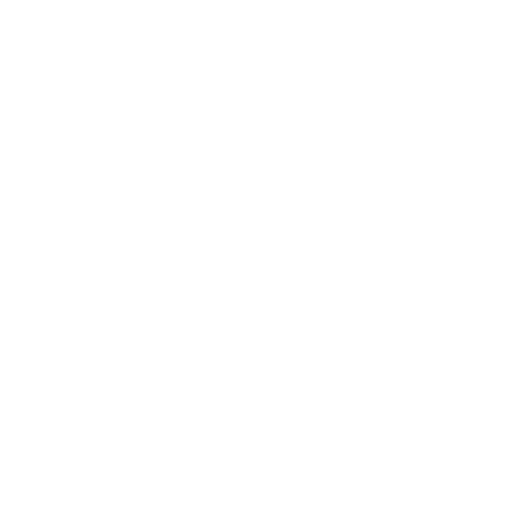
t = 0.00 s
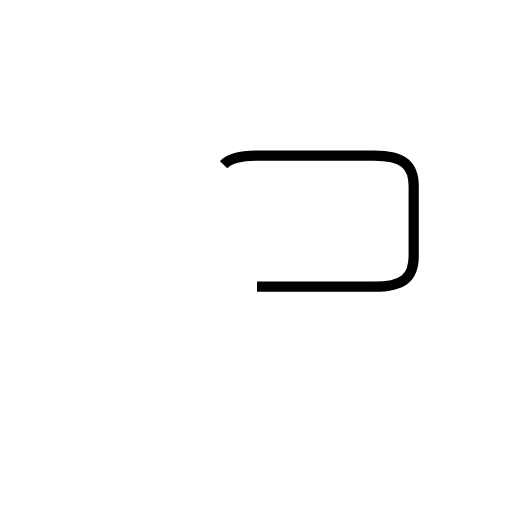
t = 1.33 s
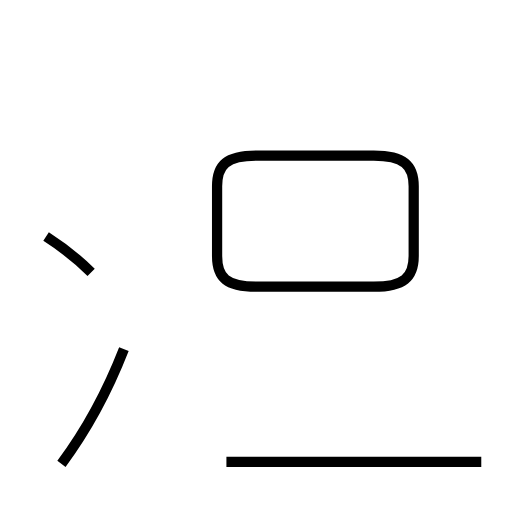
t = 3.08 s
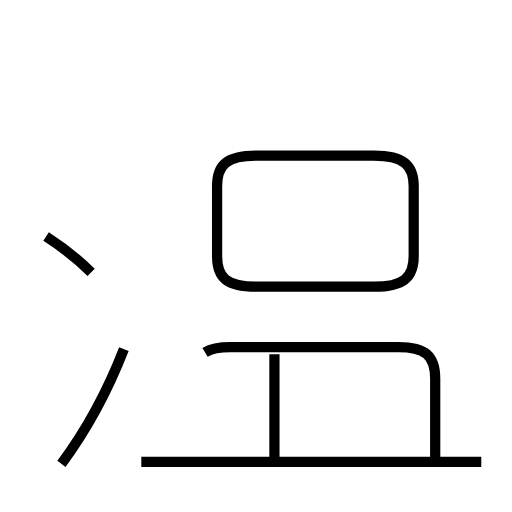
t = 4.61 s
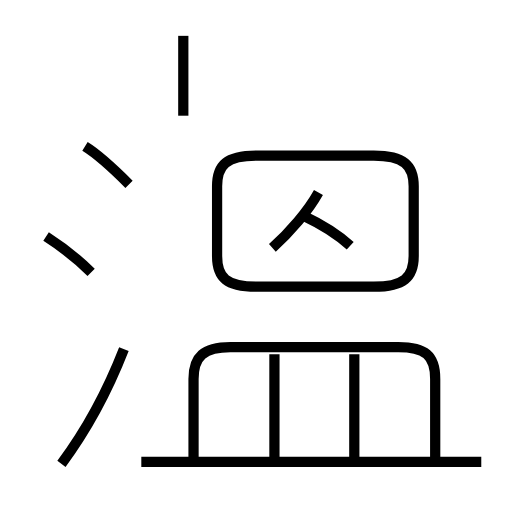
t = 6.02 s
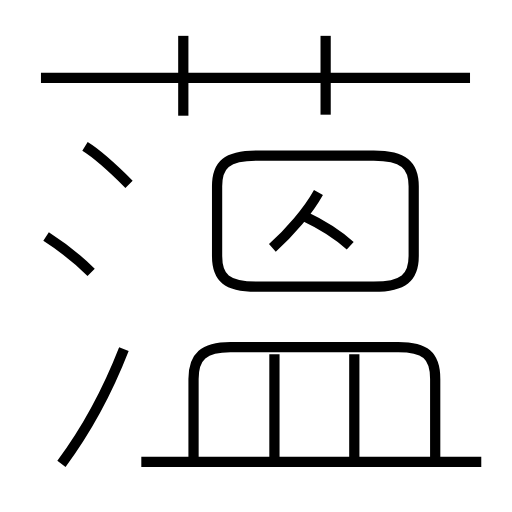
t = 7.51 s

The animated SVG that drew these frames (rendered in a browser with its animation timeline set to each time). Animation: 13 SMIL elements (animate=13); one cycle of 7.51 s.

<?xml version='1.0' encoding='utf-8'?>
<svg viewBox="0.0 -6.0 50.0 50.0" version="1.1" xmlns="http://www.w3.org/2000/svg"><rect x="-1000" y="-1000" width="2000" height="2000" stroke="white" fill="white" /><g style="fill:none;stroke:#000000;stroke-width:1"><path d="M 25.1 -16.0 L 36.5 -16.0 C 39.4 -16.0 40.4 -16.9 40.4 -19.0 L 40.4 -25.8 C 40.4 -27.9 39.4 -28.8 36.5 -28.8 L 25.1 -28.8 C 22.1 -28.8 21.2 -27.9 21.2 -25.8 L 21.2 -19.0 C 21.2 -16.9 22.1 -16.0 25.1 -16.0 Z " transform="translate(0.0 38.0)" stroke-dasharray="59.28636951112621" stroke-dashoffset="59.28636951112621"><animate attributeName="stroke-dashoffset" from="59.28636951112621" to="0" dur="1.7785910853337863s" begin="0s; anim_end.end" fill="freeze" id="anim0" /></path><path d="M 6.0 1.3 C 8.6 -2.2 10.5 -5.8 12.1 -9.9 " transform="translate(0.0 38.0)" stroke-dasharray="12.792966587305072" stroke-dashoffset="12.792966587305072"><animate attributeName="stroke-dashoffset" from="12.792966587305072" to="0" dur="0.38378899761915214s" begin="anim0.end" fill="freeze" id="anim1" /></path><path d="M 8.9 -17.4 C 7.7 -18.6 5.9 -20.0 4.5 -20.9 " transform="translate(0.0 38.0)" stroke-dasharray="5.631301612651937" stroke-dashoffset="5.631301612651937"><animate attributeName="stroke-dashoffset" from="5.631301612651937" to="0" dur="0.1689390483795581s" begin="anim1.end" fill="freeze" id="anim2" /></path><path d="M 47.0 1.1 L 13.8 1.1 " transform="translate(0.0 38.0)" stroke-dasharray="33.2" stroke-dashoffset="33.2"><animate attributeName="stroke-dashoffset" from="33.2" to="0" dur="0.996s" begin="anim2.end" fill="freeze" id="anim3" /></path><path d="M 26.8 0.9 L 26.8 -9.4 " transform="translate(0.0 38.0)" stroke-dasharray="10.3" stroke-dashoffset="10.3"><animate attributeName="stroke-dashoffset" from="10.3" to="0" dur="0.309s" begin="anim3.end" fill="freeze" id="anim4" /></path><path d="M 42.5 0.8 L 42.5 -7.0 C 42.5 -9.3 41.5 -10.1 38.9 -10.1 L 22.5 -10.1 C 19.9 -10.1 18.9 -9.2 18.9 -7.0 L 18.9 0.8 " transform="translate(0.0 38.0)" stroke-dasharray="43.07401655105318" stroke-dashoffset="43.07401655105318"><animate attributeName="stroke-dashoffset" from="43.07401655105318" to="0" dur="1.2922204965315953s" begin="anim4.end" fill="freeze" id="anim5" /></path><path d="M 12.6 -26.0 C 11.2 -27.4 9.6 -28.9 8.3 -29.7 " transform="translate(0.0 38.0)" stroke-dasharray="5.683826825318686" stroke-dashoffset="5.683826825318686"><animate attributeName="stroke-dashoffset" from="5.683826825318686" to="0" dur="0.17051480475956057s" begin="anim5.end" fill="freeze" id="anim6" /></path><path d="M 34.6 1.0 L 34.6 -9.4 " transform="translate(0.0 38.0)" stroke-dasharray="10.4" stroke-dashoffset="10.4"><animate attributeName="stroke-dashoffset" from="10.4" to="0" dur="0.312s" begin="anim6.end" fill="freeze" id="anim7" /></path><path d="M 26.6 -19.8 C 28.3 -21.3 30.1 -23.4 31.1 -25.2 " transform="translate(0.0 38.0)" stroke-dasharray="7.058773314126382" stroke-dashoffset="7.058773314126382"><animate attributeName="stroke-dashoffset" from="7.058773314126382" to="0" dur="0.21176319942379146s" begin="anim7.end" fill="freeze" id="anim8" /></path><path d="M 34.2 -20.0 C 33.0 -21.1 31.4 -22.1 29.7 -22.9 " transform="translate(0.0 38.0)" stroke-dasharray="5.372972028455068" stroke-dashoffset="5.372972028455068"><animate attributeName="stroke-dashoffset" from="5.372972028455068" to="0" dur="0.16118916085365204s" begin="anim8.end" fill="freeze" id="anim9" /></path><path d="M 17.9 -32.7 L 17.9 -40.5 " transform="translate(0.0 38.0)" stroke-dasharray="7.799999999999997" stroke-dashoffset="7.799999999999997"><animate attributeName="stroke-dashoffset" from="7.799999999999997" to="0" dur="0.2339999999999999s" begin="anim9.end" fill="freeze" id="anim10" /></path><path d="M 45.9 -36.4 L 4.0 -36.4 " transform="translate(0.0 38.0)" stroke-dasharray="41.9" stroke-dashoffset="41.9"><animate attributeName="stroke-dashoffset" from="41.9" to="0" dur="1.257s" begin="anim10.end" fill="freeze" id="anim11" /></path><path d="M 31.8 -32.8 L 31.8 -40.5" transform="translate(0.0 38.0)" stroke-dasharray="7.700000000000003" stroke-dashoffset="7.700000000000003"><animate attributeName="stroke-dashoffset" from="7.700000000000003" to="0" dur="0.23100000000000007s" begin="anim11.end" fill="freeze" id="anim_end" /></path></g></svg>
